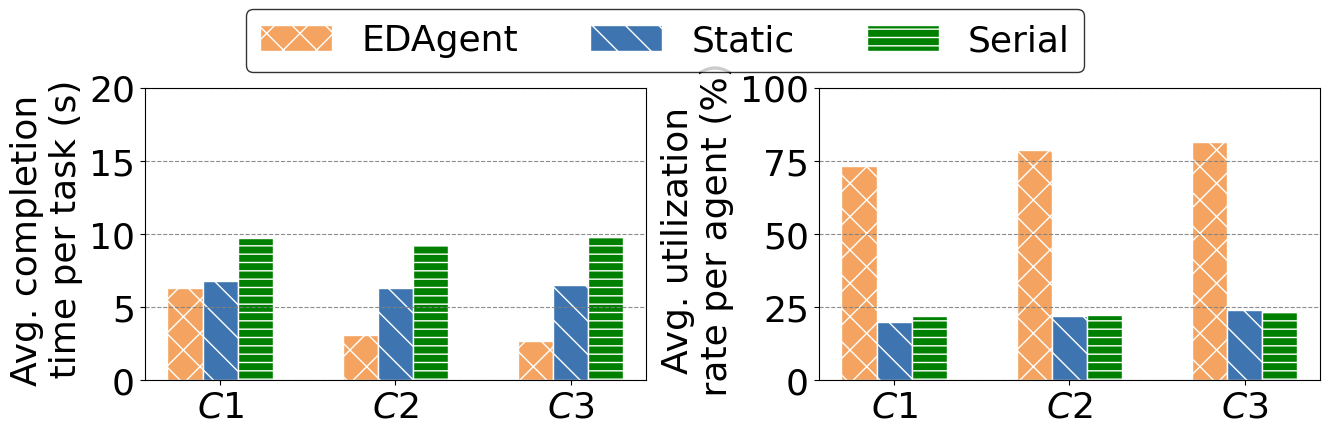

Python code for this plot:
import matplotlib.pyplot as plt
import numpy as np
plt.rcParams['pdf.fonttype'] = 42
plt.rcParams.update({
    "font.family": "serif",
    "font.serif": ["Times New Roman"]})
# --- 数据和设置 ---
categories = ['$C1$', '$C2$', '$C3$']
bar_width = 0.2
index = np.arange(len(categories))

# 第一个图的数据
values1_plot1 = [6.33, 3.12, 2.71]
values2_plot1 = [6.806, 6.315, 6.486]
values3_plot1 = [9.7325, 9.2154, 9.7853]

# 第二个图的数据
values1_plot2 = [73.06, 78.76, 81.35]
values2_plot2 = [20.034, 21.85, 24.15]
values3_plot2 = [21.85, 22.375, 23.15]

# --- 创建包含两个子图的图窗 ---
fig, (ax1, ax2) = plt.subplots(1, 2, figsize=(13.4, 4))

# --- 绘制第一个子图 (左侧) ---
ax1.bar(index - bar_width, values1_plot1, bar_width, color='sandybrown', edgecolor='white', label='EDAgent', hatch='x')
ax1.bar(index, values2_plot1, bar_width, color='#3e75b0', edgecolor='white', label='Static', hatch='\\')
ax1.bar(index + bar_width, values3_plot1, bar_width, color='green', edgecolor='white', label='Serial', hatch='--')

ax1.set_xticks(index)
ax1.set_ylim(0, 20)
ax1.set_xticklabels(categories)
ax1.set_ylabel('Avg. completion \n time per task (s)', fontsize=26)
ax1.grid(True, axis='y', linestyle='--', color='gray', alpha=0.9)
ax1.tick_params(labelsize=26)

# --- 绘制第二个子图 (右侧) ---
ax2.bar(index - bar_width, values1_plot2, bar_width, color='sandybrown', edgecolor='white', label='EDAgent', hatch='x')
ax2.bar(index, values2_plot2, bar_width, color='#3e75b0', edgecolor='white', label='Static', hatch='\\')
ax2.bar(index + bar_width, values3_plot2, bar_width, color='green', edgecolor='white', label='Serial', hatch='--')

ax2.set_xticks(index)
ax2.set_ylim(0, 100)
ax2.set_xticklabels(categories)
ax2.set_ylabel('Avg. utilization \n rate per agent (%)', fontsize=26)
ax2.grid(True, axis='y', linestyle='--', color='gray', alpha=0.9)
ax2.tick_params(labelsize=26)


# 从子图获取图例的句柄和标签
handles, labels = ax1.get_legend_handles_labels()
# 在图窗级别添加一个居中的共享图例
fig.legend(handles, labels, loc='upper center', bbox_to_anchor=(0.5, 1.12), numpoints=1, fontsize=26, ncol=3, frameon=True, edgecolor='black')


# 调整子图布局
plt.tight_layout(rect=[0, 0, 1, 0.95]) 
plt.rcParams['pdf.fonttype'] = 42
# 保存后的图像
plt.savefig('./Fig1.pdf', format="pdf", bbox_inches="tight")

# 显示图像
plt.show()